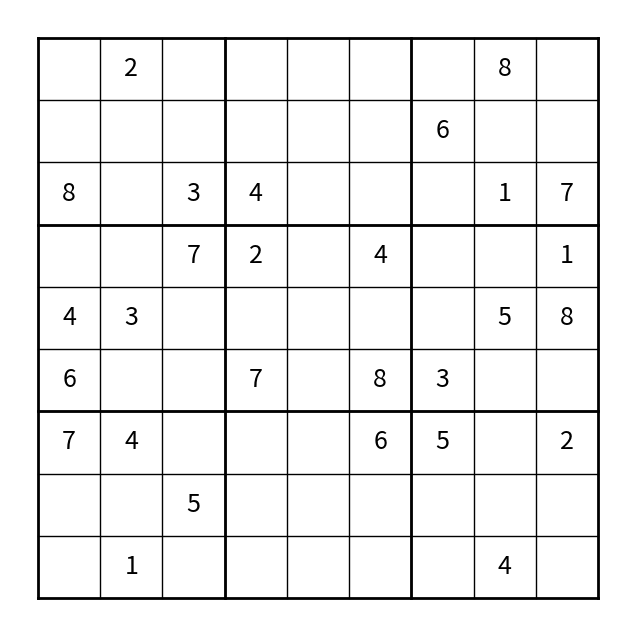
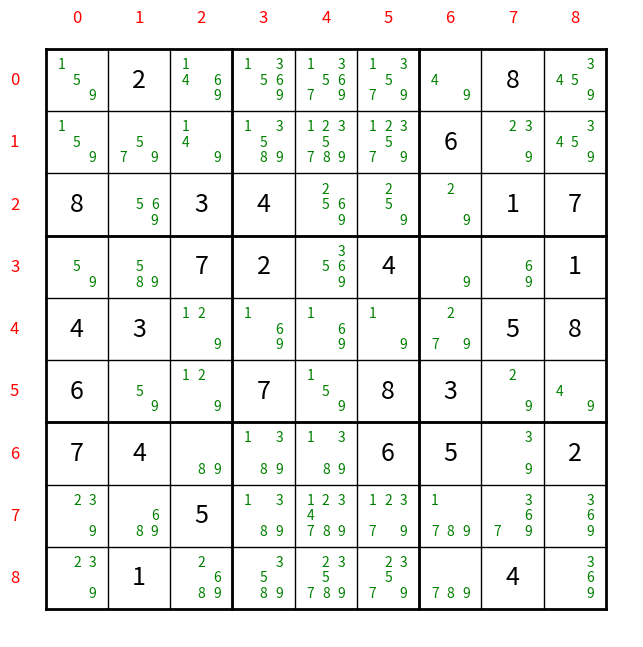

The matplotlib source for these figures, in order:
import matplotlib.pyplot as plt


class Sudoku:

    def __init__(self, A):
        self.S = A
        options = {" ": 0, ".": 0, "1": 1, "2": 2, "3": 3, "4": 4, "5": 5, "6": 6, "7": 7, "8": 8, "9": 9}
        sudoku = []
        temp = []

        if isinstance(A, str):
            for i in range(len(A)):
                temp.append(options[A[i]])
                if (i + 1) % 9 == 0:
                    sudoku.append(temp)
                    temp = []
                self.S = sudoku
        else:
            self.S = A

    def print(self):
        print(self.S)

    def draw(self, title='', show_rc_nums=False, show_valid_vals=False):

        # Draw lines
        fig, self.ax = plt.subplots(figsize=(8, 8))
        for i in range(0, 10, 3):
            self.ax.plot([i, i], [0, 9], linewidth=2, color='k')
            self.ax.plot([0, 9], [i, i], linewidth=2, color='k')
        for i in range(1, 9):
            self.ax.plot([i, i], [0, 9], linewidth=1, color='k')
            self.ax.plot([0, 9], [i, i], linewidth=1, color='k')

        # Print row and column numbers if desired
        if show_rc_nums:
            for i in range(9):
                self.ax.text((-.5), (i + .5), str(i), size=12, color='r',
                             ha="center", va="center")
                self.ax.text((i + .5), (-.5), str(i), size=12, color='r',
                             ha="center", va="center")

        # Print known values
        for i in range(9):
            for j in range(9):
                if self.S[i][j] != 0:
                    self.ax.text((j + .5), (i + .5), str(self.S[i][j]), size=18,
                                 ha="center", va="center")

        # Print valid values using small green numbers, if desired
        if show_valid_vals and hasattr(self, 'V'):
            for i in range(9):
                for j in range(9):
                    if self.S[i][j] == 0:
                        for n in self.V[(i, j)]:
                            n1 = n - 1
                            self.ax.text((j + .5 + (n1 % 3 - 1) * .25), (i + .5 + (n1 // 3 - 1) * .25), str(n), size=10,
                                         color='g', ha="center", va="center")

        self.ax.axis('off')
        self.ax.set_title(title, y=-.05, size=18)
        self.ax.set_aspect(1.0)
        self.ax.invert_yaxis()
        plt.show()

    def find_neighbors(self):
        # Fill out dictionary N such that N[(r,c)], where (r,c) are the coordinates of a cell, contains the set of cells that
        # are in the same row, column or 3-by-3 region as cell (r,c)
        self.N = {}
        test = []
        test2 = []
        test3 = []
        columnas = []
        hileras = []
        sector = []

        # To get columns and later on add them to N
        for j in range(9):
            for i in range(9):
                if self.S[i][j] != 0: test.append(self.S[i][j])
            columnas.append(test)
            test = []

        # To get rows and add it to N
        for i in range(9):
            for j in range(9):
                if self.S[i][j] != 0: test2.append(self.S[i][j])
            hileras.append(test2)
            test2 = []
        # To get the sector (3 by 3)
        for x in range(3):
            for y in range(3):
                for i in range(3):
                    for j in range(3):
                        if self.S[i + 3 * x][j + 3 * y] != 0: test3.append(self.S[i + 3 * x][j + 3 * y])
                sector.append(test3)
                test3 = []
        for i in range(9):
            for j in range(9):
                self.N[(i, j)] = set(columnas[j] + hileras[i] + sector[3 * (i // 3) + (j // 3)])

    def init_valid(self):
        # Fill out dictionary V such that V[(r,c)], where (r,c) are the coordinates of a cell, contains the set of integers that can be
        # written in cell (r,c) without breaking any of the rules
        # If a number has already been written in cell (r,c), then V[(r,c)] should contain the empty set
        self.V = {(i, j): set(range(1, 10)) for i in range(9) for j in range(9)}

        # COPIED OTHER METHOD BECAUSE IT WASNT READING SELF.N IN PART 2 FOR SOME REASON
        # TODO: FIX THAT

        self.IamnAgry = {}
        test = []
        test2 = []
        test3 = []
        columnas = []
        hileras = []
        sector = []

        # To get columns and later on add them to N
        for j in range(9):
            for i in range(9):
                if self.S[i][j] != 0: test.append(self.S[i][j])
            columnas.append(test)
            test = []

        # To get rows and add it to N
        for i in range(9):
            for j in range(9):
                if self.S[i][j] != 0: test2.append(self.S[i][j])
            hileras.append(test2)
            test2 = []
        # To get the sector (3 by 3)
        for x in range(3):
            for y in range(3):
                for i in range(3):
                    for j in range(3):
                        if self.S[i + 3 * x][j + 3 * y] != 0: test3.append(self.S[i + 3 * x][j + 3 * y])
                sector.append(test3)
                test3 = []
        for i in range(9):
            for j in range(9):
                self.IamnAgry[(i, j)] = set(columnas[j] + hileras[i] + sector[3 * (i // 3) + (j // 3)])

        # Actual method

        if self.weirdCases(): print("Llamen A dios")
        for i in range(9):
            for j in range(9):
                if self.S[i][j] == 0:
                    self.V[(i, j)] = self.V[(i, j)] - self.IamnAgry[(i, j)]
                else:
                    self.V[(i, j)] = {}
        return self.V

    def weirdCases(self):
        for i in range(9):
            for j in range(9):
                if self.S[i][j] == 0 and len(self.V[(i, j)]) == 0: return True
        return False

    def isNumberCorrect(self, num, pos):
        # Check row
        for i in range(9):
            if self.S[pos[0]][i] == num and pos[1] != i:
                return False

        # Check column
        for i in range(9):
            if self.S[i][pos[1]] == num and pos[0] != i:
                return False

        # Check box
        box_x = pos[1] // 3
        box_y = pos[0] // 3

        for i in range(box_y * 3, box_y * 3 + 3):
            for j in range(box_x * 3, box_x * 3 + 3):
                if self.S[i][j] == num and (i, j) != pos:
                    return False

        return True

    # def solvetest(self):

    # if self.areThereMissing():
    # print("HERE---------------------------------------------------------------------------")
    # self.solve()
    # while self.areThereStill1s():
    # for i in range(9):
    # for j in range(9):
    # if len(self.V[(i,j)]) == 1:
    # self.S[i][j] = self.V[(i,j)].pop()
    # self.V[(i,j)] = {}
    # self.init_valid()
    # if len(self.V[(i,j)]) == 0 and self.S[i][j] == 0:
    # for x in range (1,10):
    # if self.isNumberCorrect(x,(i,j)):self.S[i][j] = i
    # self.X = []
    # for i in range (9):
    # for j in range(9):
    # self.X = self.S[i][j]

    # print(self.X)

    # return -1
    def emptyPosibleSpaces(self):
        for i in range(len(self.S)):
            for j in range(len(self.S[0])):
                if self.S[i][j] == 0: return (i, j)

        return None

    def solve(self):
        self.init_valid()
        known = set()
        find = self.emptyPosibleSpaces()
        if not find:
            return 1
        else:
            row, col = find

        for i in self.V[(row, col)]:
            if self.valid(self.S, i, (row, col)):
                self.S[row][col] = i
                if self.solve() == 1: return 1
                self.S[row][col] = 0
            self.init_valid()

        return self.checkV()
        return -1

    def checkV(self):
        for i in range(9):
            for j in range(9):
                if len(self.V[(i, j)]) == 1: return 0
        return -1

    def valid(self, tablero, num, pos):
        for i in range(9):
            for j in range(9):
                if tablero[i][j] not in self.V[(i, j)]: return False
        return True

    def valid(self, tablero, num, pos):
        # Check row
        for i in range(9):
            if tablero[pos[0]][i] == num and pos[1] != i:
                return False

        # Check column
        for i in range(9):
            if tablero[i][pos[1]] == num and pos[0] != i:
                return False

        # Check box
        box_x = pos[1] // 3
        box_y = pos[0] // 3

        for i in range(box_y * 3, box_y * 3 + 3):
            for j in range(box_x * 3, box_x * 3 + 3):
                if tablero[i][j] == num and (i, j) != pos:
                    return False

        return True

    def to_string(self):
        # Returns a string of length 81 represeting the board
        return ''.join(str(item) for innerlist in self.S for item in innerlist)

B = [[0, 2, 0, 0, 0, 0, 0, 8, 0], [0, 0, 0, 0, 0, 0, 6, 0, 0], [8, 0, 3, 4, 0, 0, 0, 1, 7],
    [0, 0, 7, 2, 0, 4, 0, 0, 1], [4, 3, 0, 0, 0, 0, 0, 5, 8], [6, 0, 0, 7, 0, 8, 3, 0, 0],
    [7, 4, 0, 0, 0, 6, 5, 0, 2], [0, 0, 5, 0, 0, 0, 0, 0, 0], [0, 1, 0, 0, 0, 0, 0, 4, 0]]
S = Sudoku(B)
S.print()
S.draw()
#Example
s = '.2.....8.......6..8.34...17..72.4..143.....586..7.83..74...65.2..5.......1.....4.'
S = Sudoku(s)
S.find_neighbors()
S.init_valid()
S.draw(show_rc_nums=True, show_valid_vals=True)
print(S.V[(0,0)])
print(S.V[(0,1)])
print(S.V[(3,6)])
